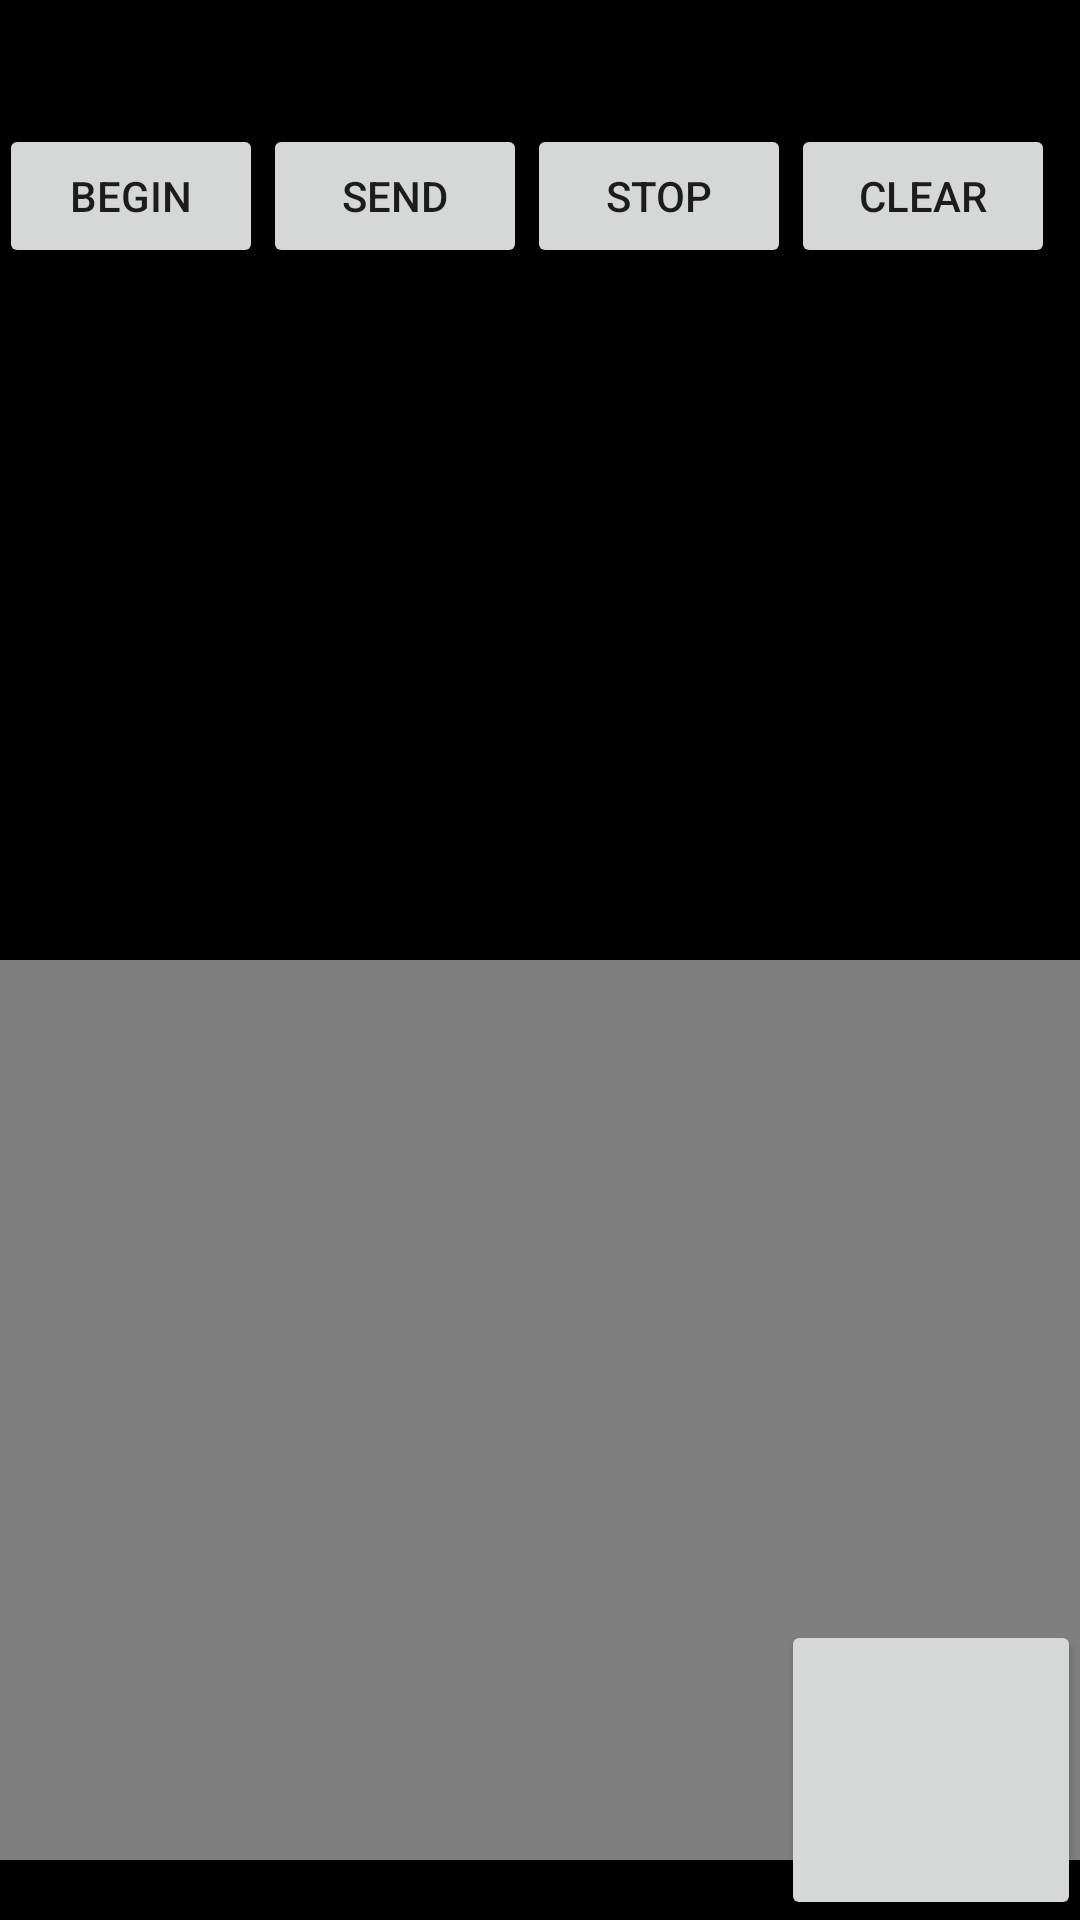

Here is an Android app screen rendered from its layout file. Give the layout XML and the strings, colors and styles it references.
<!-- AndroidManifest.xml: activity theme AppTheme -->
<!-- res/layout/activity_main.xml -->
<?xml version="1.0" encoding="utf-8"?>
<RelativeLayout
    xmlns:android="http://schemas.android.com/apk/res/android"
    xmlns:tools="http://schemas.android.com/tools" android:layout_width="match_parent"
    android:layout_height="match_parent" android:paddingLeft="@dimen/activity_horizontal_margin"
    android:paddingRight="@dimen/activity_horizontal_margin"
    android:paddingTop="@dimen/activity_vertical_margin"
    android:paddingBottom="@dimen/activity_vertical_margin"
    tools:context=".MainActivity"
    android:keepScreenOn="true">

    <EditText
        android:layout_width="wrap_content"
        android:layout_height="wrap_content"
        android:id="@+id/editText"
        android:layout_alignParentTop="true"
        android:layout_alignParentRight="true"
        android:layout_alignParentEnd="true"
        android:layout_alignParentLeft="true"
        android:layout_alignParentStart="true" />

    <Button
        android:layout_width="wrap_content"
        android:layout_height="wrap_content"
        android:text="Begin"
        android:id="@+id/buttonStart"
        android:layout_below="@+id/editText"
        android:layout_alignParentLeft="true"
        android:layout_alignParentStart="true"
        android:onClick="onClickStart"/>

    <Button
        android:layout_width="wrap_content"
        android:layout_height="wrap_content"
        android:text="Send"
        android:id="@+id/buttonSend"
        android:onClick="onClickSend"
        android:layout_below="@+id/editText"
        android:layout_toRightOf="@+id/buttonStart"
        android:layout_toEndOf="@+id/buttonStart" />

    <TextView
        android:layout_width="wrap_content"
        android:layout_height="wrap_content"
        android:id="@+id/textView"
        android:layout_below="@+id/buttonSend"
        android:layout_alignParentLeft="true"
        android:layout_alignParentStart="true"
        android:layout_alignRight="@+id/editText"
        android:layout_alignEnd="@+id/editText"
        android:layout_alignParentBottom="true" />

    <Button
        android:layout_width="wrap_content"
        android:layout_height="wrap_content"
        android:text="Stop"
        android:id="@+id/buttonStop"
        android:layout_below="@+id/editText"
        android:layout_toRightOf="@+id/buttonSend"
        android:layout_toEndOf="@+id/buttonSend"
        android:onClick="onClickStop"/>

    <Button
        android:layout_width="wrap_content"
        android:layout_height="wrap_content"
        android:text="Clear"
        android:id="@+id/buttonClear"
        android:layout_below="@+id/editText"
        android:layout_toRightOf="@+id/buttonStop"
        android:layout_toEndOf="@+id/buttonStop"
        android:onClick="onClickClear"/>

    <VideoView
        android:layout_width="match_parent"
        android:layout_height="300dp"
        android:id="@+id/videoView"
        android:layout_marginBottom="20dp"
        android:layout_alignParentBottom="true"
        />

    <Button
        android:layout_width="100dp"
        android:layout_height="100dp"
        android:id="@+id/buttonDebug"
        android:layout_alignParentBottom="true"
        android:layout_alignParentRight="true"

        />
</RelativeLayout>
<!-- resources referenced by this layout -->
<resources>
  <style name="AppTheme" parent="Theme.AppCompat.Light.NoActionBar">
          
          <item name="colorPrimary">@color/colorPrimary</item>
          <item name="colorPrimaryDark">@color/colorPrimaryDark</item>
          <item name="colorAccent">@color/colorAccent</item>
          <item name="windowNoTitle">true</item>
          <item name="android:windowBackground">#000000</item>
          <item name="windowActionBar">false</item>
      </style>
  <!-- not gathered from this repository: default colours our renderer supplied (Android Studio template values) -->
  <color name="colorPrimary">#FF6200EE</color>
  <color name="colorPrimaryDark">#FF3700B3</color>
  <color name="colorAccent">#FF03DAC5</color>
</resources>
